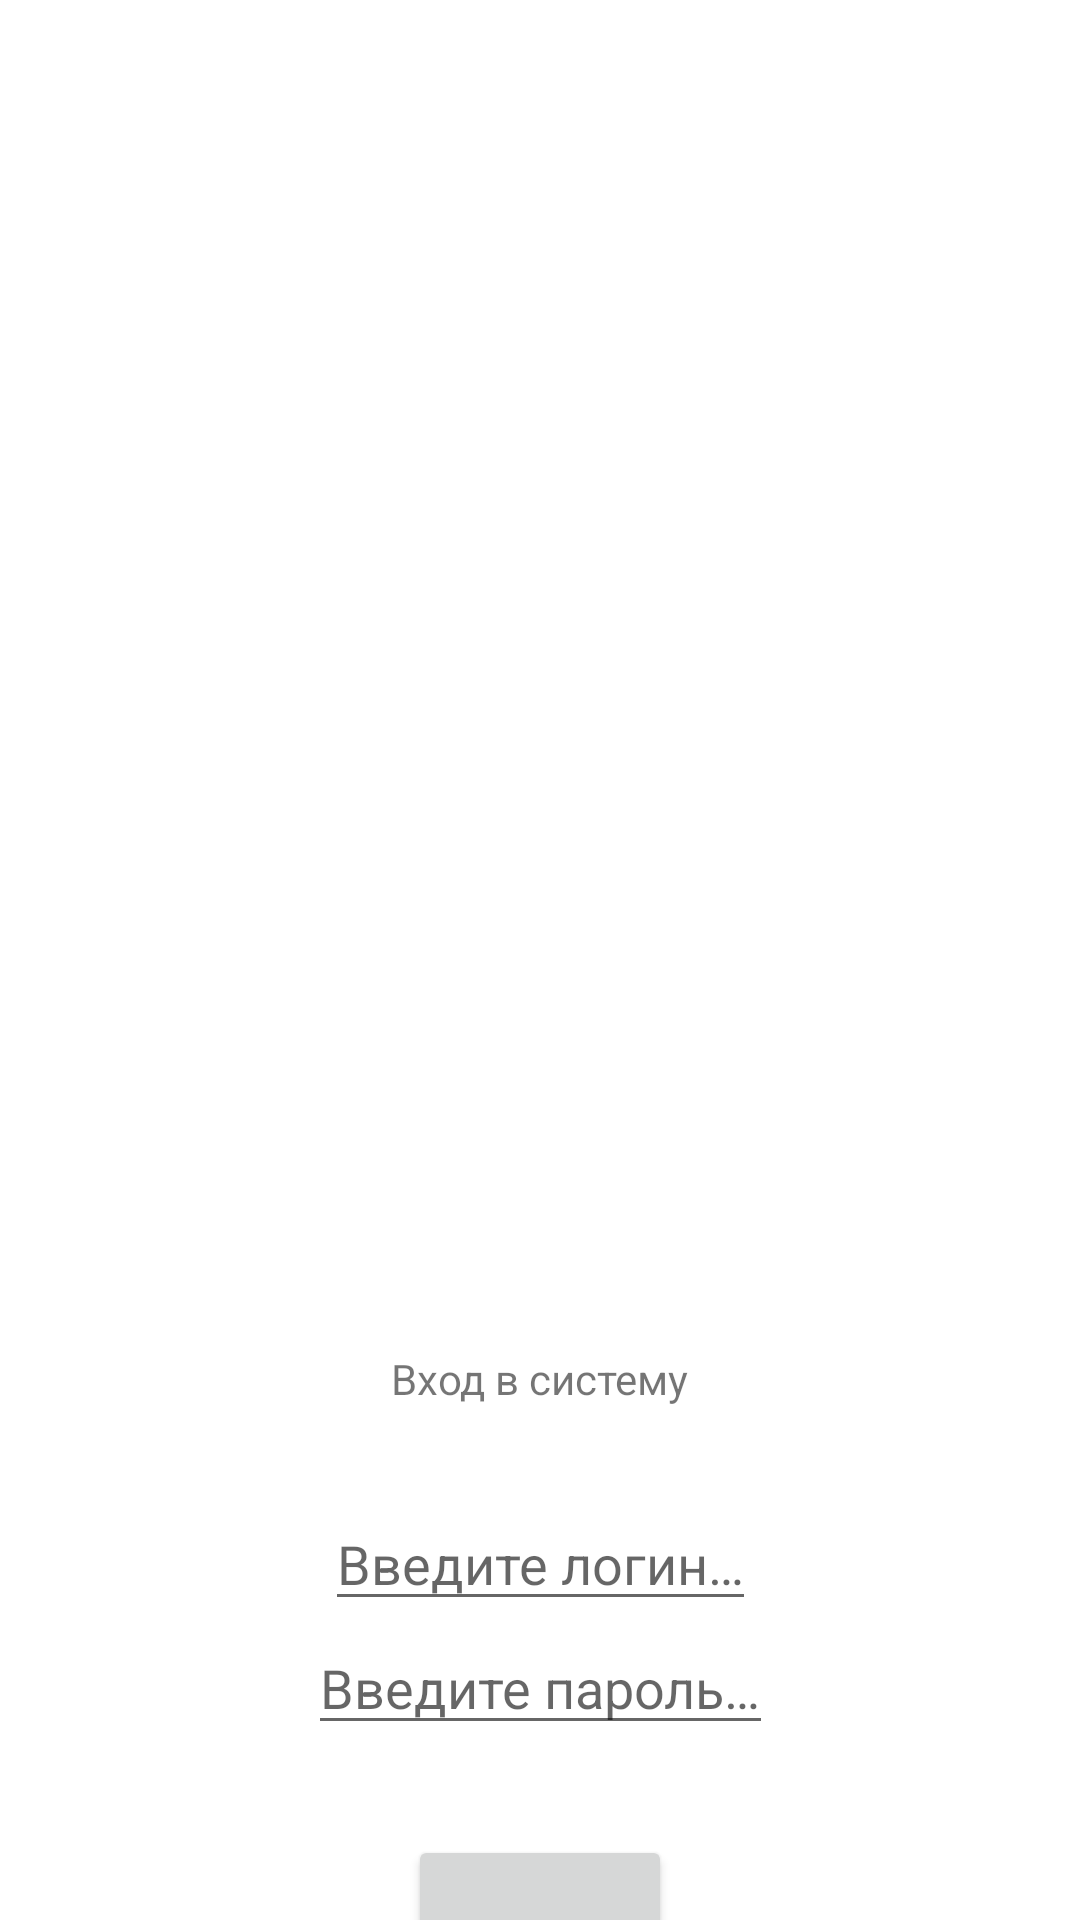

Layout XML and referenced resources for this Android screen:
<!-- AndroidManifest.xml: application theme Theme.PR2 -->
<!-- res/layout/activity_main.xml -->
<?xml version="1.0" encoding="utf-8"?>
<androidx.constraintlayout.widget.ConstraintLayout
    xmlns:android="http://schemas.android.com/apk/res/android"
    xmlns:app="http://schemas.android.com/apk/res-auto"
    xmlns:tools="http://schemas.android.com/tools"
    android:layout_width="match_parent"
    android:layout_height="match_parent"
    tools:context="com.example.pr2.MainActivity">

    <ImageView
        android:id="@+id/image_view"
        android:layout_width="300dp"
        android:layout_height="300dp"
        android:layout_marginTop="120dp"
        android:contentDescription="description"
        android:src="@drawable/s21_logo"
        app:layout_constraintLeft_toLeftOf="parent"
        app:layout_constraintRight_toRightOf="parent"
        app:layout_constraintTop_toTopOf="parent" />

    <TextView
        android:id="@+id/text_view"
        android:layout_width="wrap_content"
        android:layout_height="wrap_content"
        android:text="@string/startup_page_text"
        app:layout_constraintLeft_toLeftOf="parent"
        app:layout_constraintRight_toRightOf="parent"
        app:layout_constraintTop_toBottomOf="@id/image_view"
        android:layout_marginTop="@dimen/layout_marginTop" />

    <EditText
        android:id="@+id/login_edit_text"
        android:layout_width="wrap_content"
        android:layout_height="wrap_content"
        android:hint="@string/hint_for_login"
        android:inputType="text"
        app:layout_constraintLeft_toLeftOf="parent"
        app:layout_constraintRight_toRightOf="parent"
        app:layout_constraintTop_toBottomOf="@id/text_view"
        android:layout_marginTop="@dimen/layout_marginTop" />
    <EditText
        android:id="@+id/password_edit_text"
        android:layout_width="wrap_content"
        android:layout_height="wrap_content"
        android:hint="@string/hint_for_password"
        android:inputType="text"
        app:layout_constraintLeft_toLeftOf="parent"
        app:layout_constraintRight_toRightOf="parent"
        app:layout_constraintTop_toBottomOf="@id/login_edit_text"/>
    <Button
        android:id="@+id/button"
        android:layout_width="wrap_content"
        android:layout_height="wrap_content"
        app:layout_constraintLeft_toLeftOf="parent"
        app:layout_constraintRight_toRightOf="parent"
        app:layout_constraintTop_toBottomOf="@id/password_edit_text"
        android:layout_marginTop="@dimen/layout_marginTop" />

</androidx.constraintlayout.widget.ConstraintLayout>
<!-- resources referenced by this layout -->
<resources>
  <dimen name="layout_marginTop">30dp</dimen>
  <string name="hint_for_login">Введите логин…</string>
  <string name="hint_for_password">Введите пароль…</string>
  <string name="startup_page_text">Вход в систему</string>
  <style name="Theme.PR2" parent="Theme.MaterialComponents.DayNight.DarkActionBar">
          
          <item name="colorPrimary">@color/purple_500</item>
          <item name="colorPrimaryVariant">@color/purple_700</item>
          <item name="colorOnPrimary">@color/white</item>
          
          <item name="colorSecondary">@color/teal_200</item>
          <item name="colorSecondaryVariant">@color/teal_700</item>
          <item name="colorOnSecondary">@color/black</item>
          
          <item name="android:statusBarColor" tools:targetApi="l">?attr/colorPrimaryVariant</item>
          
      </style>
  <!-- not gathered from this repository: default colours our renderer supplied (Android Studio template values) -->
  <color name="purple_500">#FF6200EE</color>
  <color name="purple_700">#FF3700B3</color>
  <color name="teal_200">#FF03DAC5</color>
  <color name="teal_700">#FF018786</color>
  <color name="black">#FF000000</color>
  <color name="white">#FFFFFFFF</color>
</resources>
